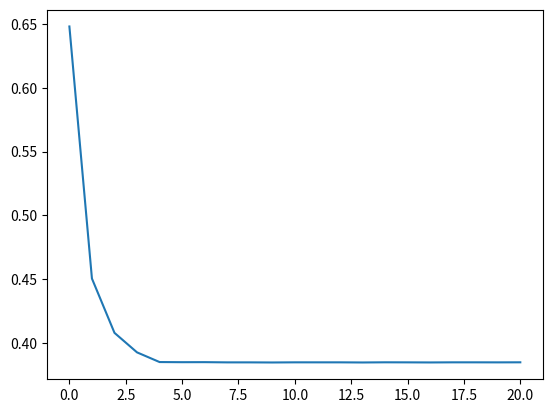

The matplotlib source for this figure:
import numpy as np
import matplotlib.pyplot as plt
from scipy import stats


def get_best_respond(strategy, payoffs):
    """
    给定策略和PayOffs矩阵, 返回Best Respond.
    """
    row_weighted_payouts = strategy @ payoffs
    best_respond = np.zeros_like(row_weighted_payouts)
    best_respond[np.argmin(row_weighted_payouts)] = 1
    return best_respond


def fictitious_play(iters=2000, payoffs=None):
    """
    Fictitious play as a nash equilibrium solver.
    """
    dim = payoffs.shape[0]
    population = np.random.uniform(0, 1, (1, dim))  # 初始种群策略
    population = population / population.sum(axis=1)[:, None]
    averages = population
    exps = []
    for i in range(iters):
        average = np.average(population, axis=0)  # Step 1: 历史平均策略
        best_respond = get_best_respond(average, payoffs)  # Step 2: Best Respond求解.
        exp1 = average @ payoffs @ best_respond.T
        exp2 = best_respond @ payoffs @ average.T
        exps.append(exp2 - exp1)
        averages = np.vstack((averages, average))
        population = np.vstack((population, best_respond))  # Step 3: 策略扩张
    return averages, exps


def get_exploitability(population, payoffs, iters=None):
    """
    Solve exploitability of a nash equilibrium over a fixed population.
    """
    empirical_game_matrix = population @ payoffs @ population.T
    averages, exps = fictitious_play(iters=iters, payoffs=empirical_game_matrix)  # 得到empirical game下的均衡策略.
    strategy = averages[-1] @ population  # 得到population下的混合策略
    best_respond = get_best_respond(strategy, payoffs=payoffs)
    exp1 = strategy @ payoffs @ best_respond.T
    exp2 = best_respond @ payoffs @ strategy
    return exp2 - exp1


def self_play_step(payoffs=None, seed=None, num_learners=None, iters=None, lr=None, improvement_pct_threshold=None):
    dim = payoffs.shape[0]
    r = np.random.RandomState(seed)
    pop = r.uniform(0, 1, (1 + num_learners, dim))  # 随机产生种群
    pop = pop / pop.sum(axis=1)[:, None]
    exploitability = get_exploitability(pop, payoffs, iters=1000)
    exps = [exploitability]
    performances = [0.01]
    for i in range(iters):
        if i % 10 == 0:
            print('iteration: ', i, 'exploitability: ', exps[-1])

            best_respond = get_best_respond(pop[-2], payoffs=payoffs)  # 获取对手策略下的best respond.
            pop[-1] = lr * best_respond + (1 - lr) * pop[-1]  # 基于best respond更新自己的平均策略
            performance = pop[-1] @ payoffs @ pop[-2].T + 1
            performances.append(performance)
            if performance / performances[-2] - 1 < improvement_pct_threshold:
                learner = np.random.uniform(0, 1, (1, dim))
                learner = learner / learner.sum(axis=1)[:, None]
                pop = np.vstack((pop, learner))
            exp = get_exploitability(pop, payoffs, iters=1000)
            exps.append(exp)

    def plot_error(data, label=''):
        data_mean = np.mean(np.array(data), axis=0)
        error_bars = stats.sem(np.array(data))
        plt.plot(data_mean, label=label)
        plt.fill_between([i for i in range(data_mean.size)],
                         np.squeeze(data_mean - error_bars),
                         np.squeeze(data_mean + error_bars), alpha=0.4)

    plot_error([exps], label='Self-Play')
    plt.show()


def main():
    seed = 0
    dim = 1000
    np.random.seed(seed)
    W = np.random.randn(dim, dim)
    S = np.random.randn(dim, 1)
    payoffs = 0.5 * (W - W.T) + S - S.T
    payoffs /= np.abs(payoffs).max()

    self_play_step(payoffs=payoffs, seed=seed+1, num_learners=1, iters=200, lr=0.5, improvement_pct_threshold=0.03)

    print()


if __name__ == "__main__":
    main()

